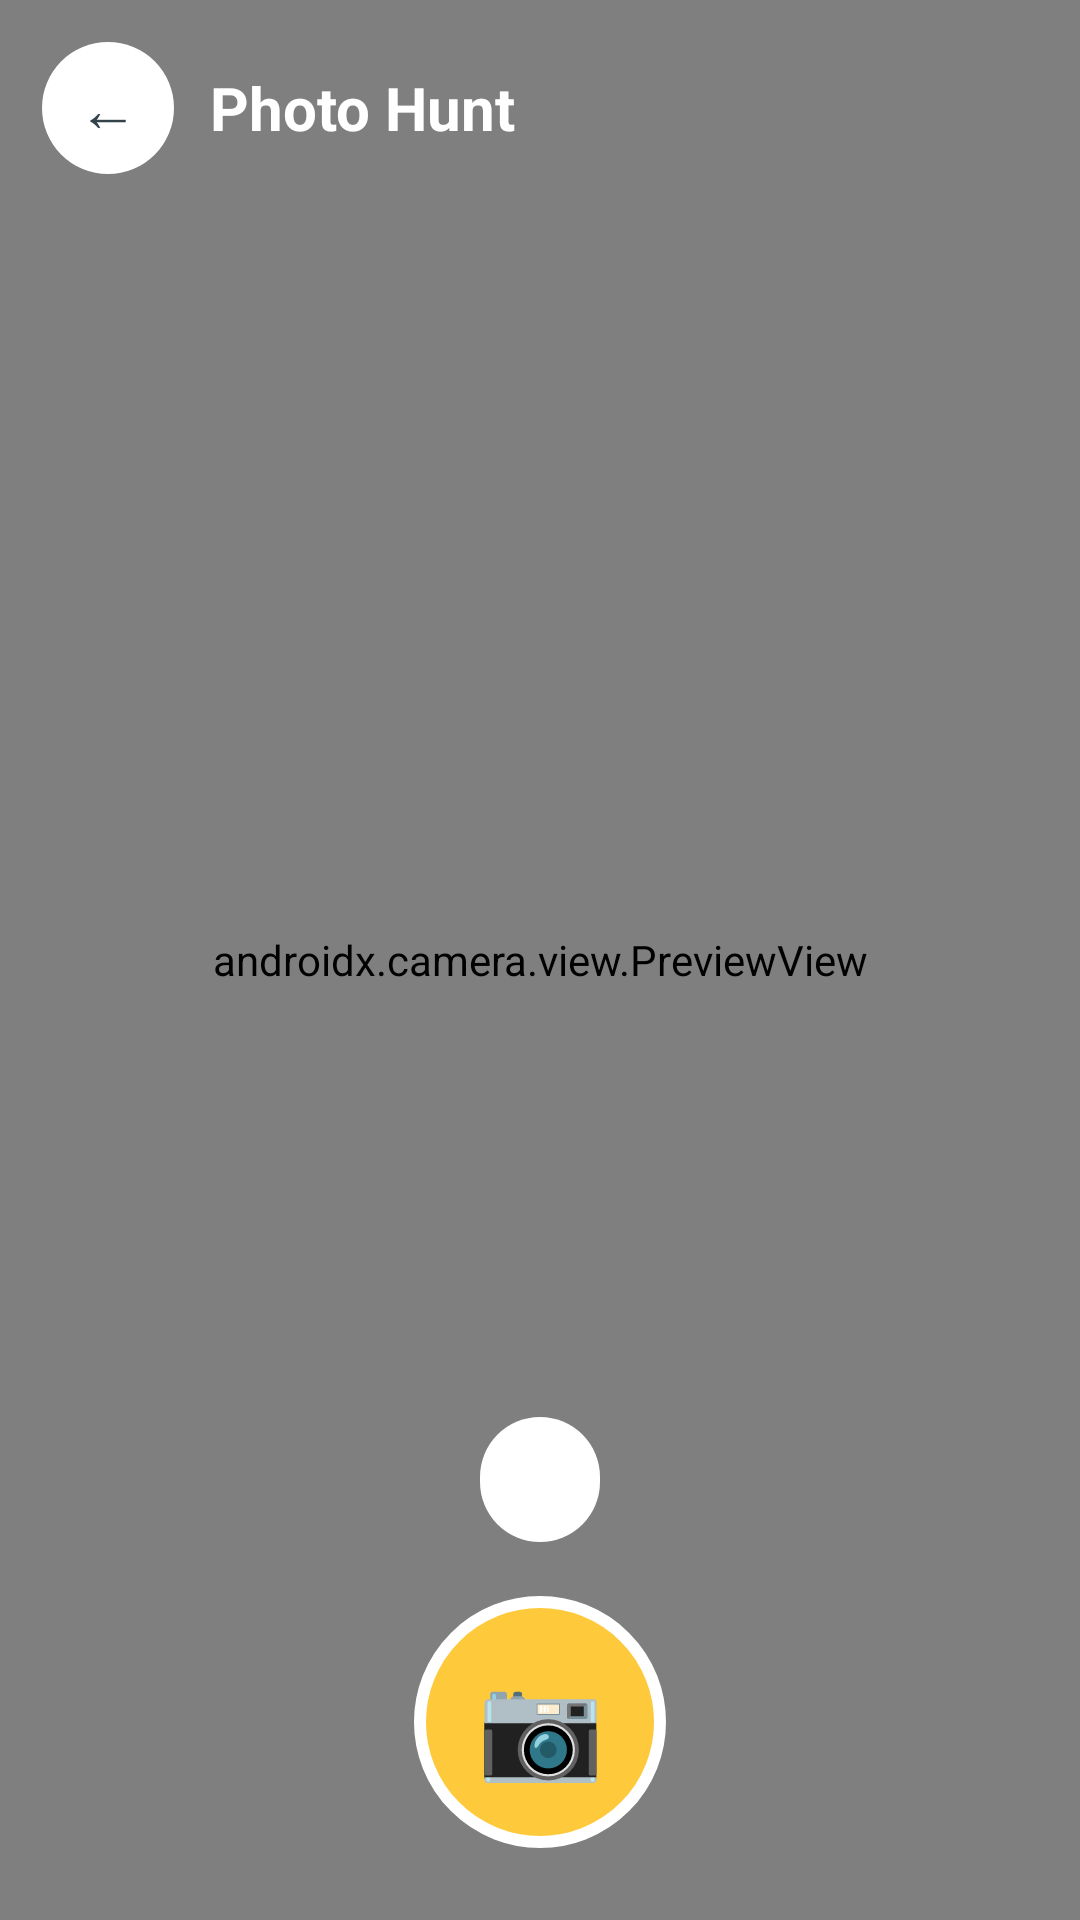

Layout XML and referenced resources for this Android screen:
<!-- AndroidManifest.xml: application theme Theme.Sprout -->
<!-- res/layout/activity_photo_hunt.xml -->
<?xml version="1.0" encoding="utf-8"?>
<FrameLayout xmlns:android="http://schemas.android.com/apk/res/android"
    xmlns:app="http://schemas.android.com/apk/res-auto"
    xmlns:tools="http://schemas.android.com/tools"
    android:layout_width="match_parent"
    android:layout_height="match_parent"
    android:background="@color/sprout_text">

    <androidx.camera.view.PreviewView
        android:id="@+id/cameraPreview"
        android:layout_width="match_parent"
        android:layout_height="match_parent" />

    
    <LinearLayout
        android:layout_width="match_parent"
        android:layout_height="wrap_content"
        android:orientation="vertical"
        android:padding="14dp">

        <LinearLayout
            android:layout_width="match_parent"
            android:layout_height="wrap_content"
            android:orientation="horizontal"
            android:gravity="center_vertical">

            <TextView
                android:id="@+id/btnBack"
                android:layout_width="44dp"
                android:layout_height="44dp"
                android:background="@drawable/bg_round_button_white"
                android:gravity="center"
                android:text="←"
                android:textSize="20sp"
                android:textColor="@color/sprout_text" />

            <TextView
                android:layout_width="0dp"
                android:layout_height="wrap_content"
                android:layout_weight="1"
                android:layout_marginStart="12dp"
                android:text="@string/home_photo_title"
                android:textColor="@color/sprout_white"
                android:textSize="20sp"
                android:textStyle="bold" />
        </LinearLayout>

        <LinearLayout
            android:id="@+id/progressDots"
            android:layout_width="wrap_content"
            android:layout_height="wrap_content"
            android:layout_marginTop="12dp"
            android:layout_gravity="center_horizontal"
            android:orientation="horizontal" />
    </LinearLayout>

    
    <LinearLayout
        android:layout_width="match_parent"
        android:layout_height="wrap_content"
        android:layout_gravity="bottom"
        android:orientation="vertical"
        android:gravity="center_horizontal"
        android:padding="24dp">

        <TextView
            android:id="@+id/txtPrompt"
            android:layout_width="wrap_content"
            android:layout_height="wrap_content"
            android:layout_marginBottom="18dp"
            android:background="@drawable/bg_pill_white"
            android:paddingStart="20dp"
            android:paddingEnd="20dp"
            android:paddingTop="10dp"
            android:paddingBottom="10dp"
            android:textColor="@color/sprout_text"
            android:textSize="16sp"
            android:textStyle="bold"
            tools:text="Can you find a flower?" />

        <TextView
            android:id="@+id/btnCapture"
            android:layout_width="84dp"
            android:layout_height="84dp"
            android:background="@drawable/bg_capture_button"
            android:gravity="center"
            android:text="📷"
            android:textSize="34sp" />
    </LinearLayout>

    
    <LinearLayout
        android:id="@+id/permissionOverlay"
        android:layout_width="match_parent"
        android:layout_height="match_parent"
        android:background="@color/sprout_cream"
        android:orientation="vertical"
        android:gravity="center"
        android:padding="36dp"
        android:visibility="gone">

        <TextView
            android:layout_width="wrap_content"
            android:layout_height="wrap_content"
            android:text="📷"
            android:textSize="56sp" />

        <TextView
            android:layout_width="wrap_content"
            android:layout_height="wrap_content"
            android:layout_marginTop="16dp"
            android:gravity="center"
            android:text="@string/hunt_camera_permission"
            android:textColor="@color/sprout_text"
            android:textSize="16sp" />

        <Button
            android:id="@+id/btnGrantPermission"
            android:layout_width="wrap_content"
            android:layout_height="52dp"
            android:layout_marginTop="20dp"
            android:background="@drawable/bg_button_green"
            android:paddingStart="24dp"
            android:paddingEnd="24dp"
            android:text="@string/hunt_grant_permission"
            android:textAllCaps="false"
            android:textColor="@color/sprout_white"
            android:textStyle="bold" />
    </LinearLayout>

</FrameLayout>
<!-- resources referenced by this layout -->
<resources>
  <color name="sprout_cream">#FFF8EC</color>
  <color name="sprout_text">#33424B</color>
  <color name="sprout_white">#FFFFFF</color>
  <!-- drawable bg_button_green (drawable) -->
  <?xml version="1.0" encoding="utf-8"?>
  <shape xmlns:android="http://schemas.android.com/apk/res/android" android:shape="rectangle">
      <solid android:color="@color/sprout_green" />
      <corners android:radius="16dp" />
  </shape>
  <!-- drawable bg_capture_button (drawable) -->
  <?xml version="1.0" encoding="utf-8"?>
  <shape xmlns:android="http://schemas.android.com/apk/res/android" android:shape="oval">
      <solid android:color="@color/sprout_yellow" />
      <stroke android:width="4dp" android:color="@android:color/white" />
  </shape>
  <!-- drawable bg_pill_white (drawable) -->
  <?xml version="1.0" encoding="utf-8"?>
  <shape xmlns:android="http://schemas.android.com/apk/res/android" android:shape="rectangle">
      <solid android:color="@color/sprout_white" />
      <corners android:radius="20dp" />
  </shape>
  <!-- drawable bg_round_button_white (drawable) -->
  <?xml version="1.0" encoding="utf-8"?>
  <shape xmlns:android="http://schemas.android.com/apk/res/android" android:shape="oval">
      <solid android:color="@color/sprout_white" />
  </shape>
  <string name="home_photo_title">Photo Hunt</string>
  <string name="hunt_camera_permission">Sprout needs the camera to play Photo Hunt. Please allow camera access.</string>
  <string name="hunt_grant_permission">Allow Camera</string>
  <style name="Theme.Sprout" parent="Theme.Material3.DayNight.NoActionBar">
          <item name="colorPrimary">@color/sprout_green</item>
          <item name="colorPrimaryVariant">@color/sprout_green_dark</item>
          <item name="colorOnPrimary">@color/sprout_white</item>
          <item name="colorSecondary">@color/sprout_yellow</item>
          <item name="android:statusBarColor">@color/sprout_green_dark</item>
          <item name="android:windowBackground">@color/sprout_cream</item>
      </style>
  <color name="sprout_green">#4CAF7D</color>
  <color name="sprout_yellow">#FFC93C</color>
  <color name="sprout_green_dark">#2E7D5B</color>
</resources>
